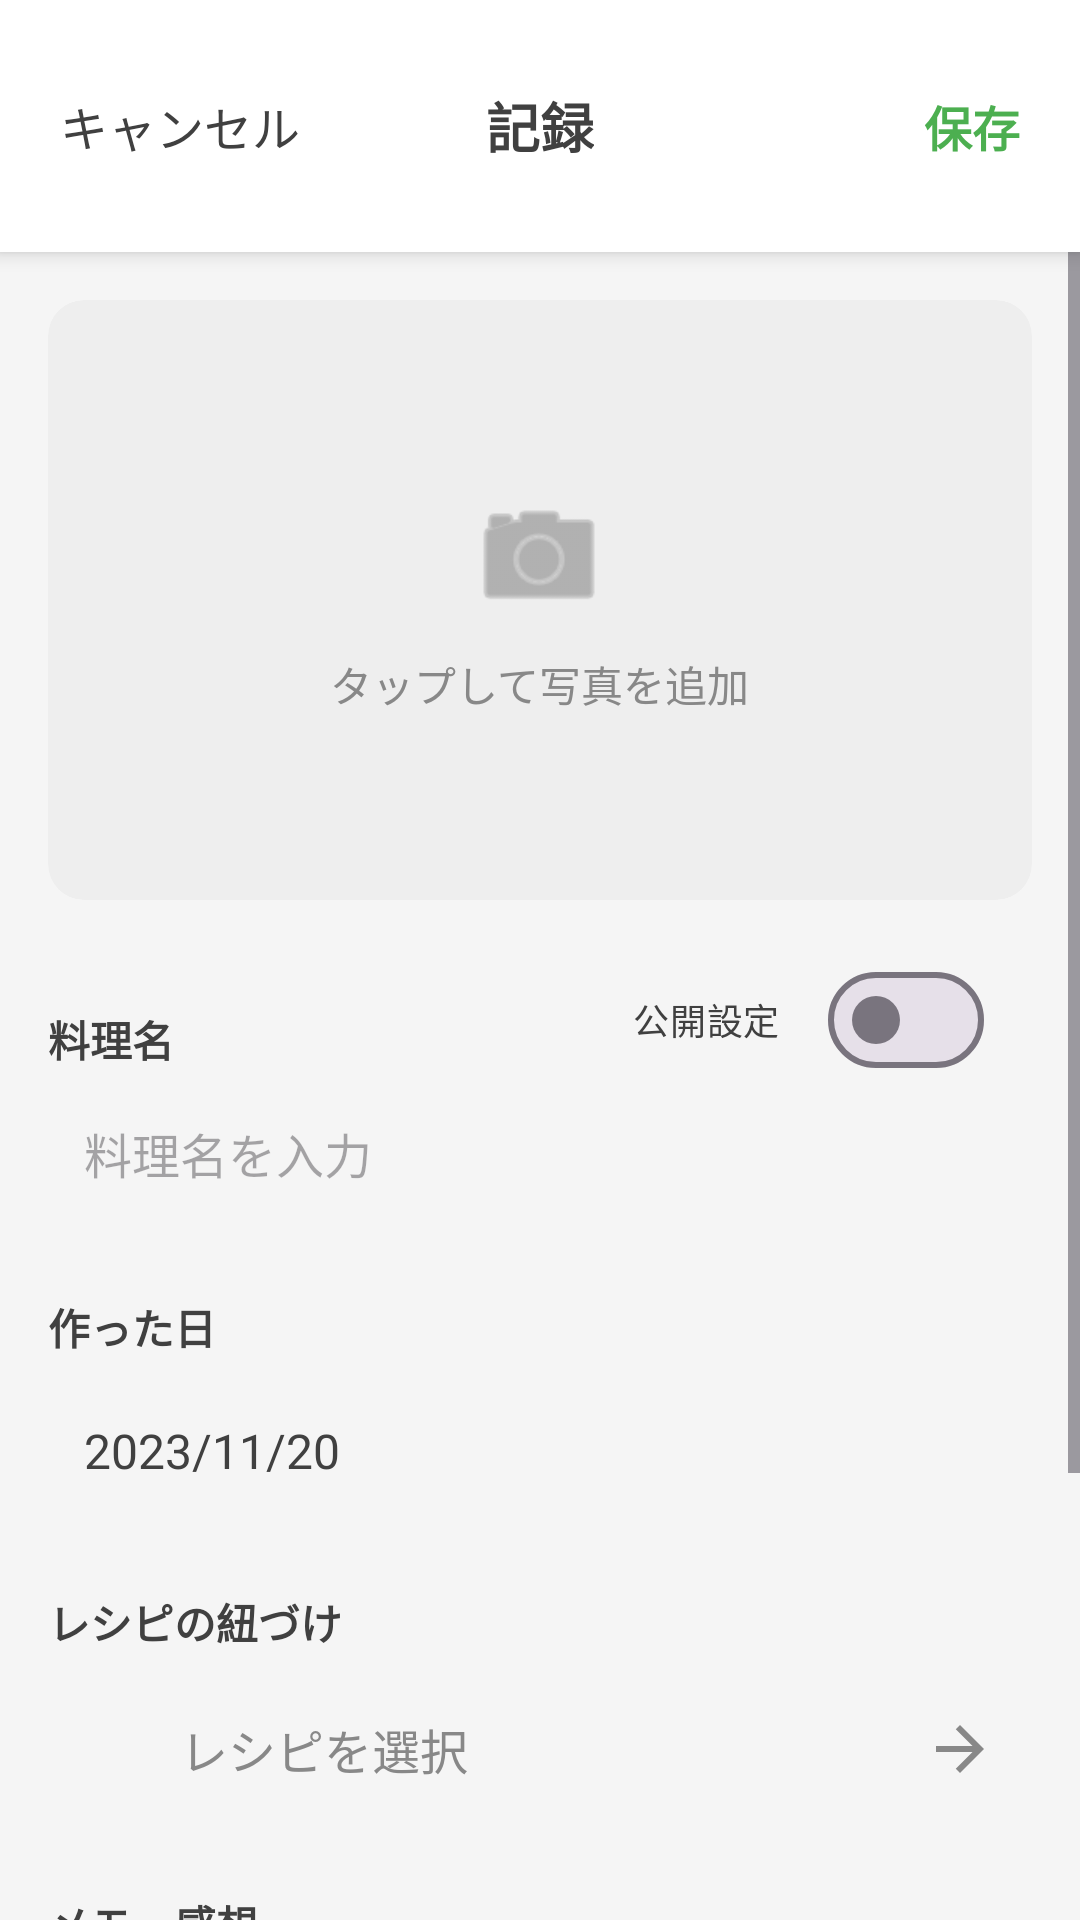

Reconstruct the res/layout file that produces this screen, plus the resources it refers to.
<!-- AndroidManifest.xml: application theme Theme.Sotugyo_kenkyu -->
<!-- res/layout/activity_record_input.xml -->
<?xml version="1.0" encoding="utf-8"?>
<androidx.constraintlayout.widget.ConstraintLayout
    xmlns:android="http://schemas.android.com/apk/res/android"
    xmlns:app="http://schemas.android.com/apk/res-auto"
    android:id="@+id/main"
    android:layout_width="match_parent"
    android:layout_height="match_parent"
    android:background="#F5F5F5">

    <androidx.constraintlayout.widget.ConstraintLayout
        android:id="@+id/header"
        android:layout_width="match_parent"
        android:layout_height="wrap_content"
        android:background="@android:color/white"
        android:elevation="4dp"
        android:paddingHorizontal="16dp"
        android:paddingVertical="16dp"
        app:layout_constraintTop_toTopOf="parent">

        <TextView
            android:id="@+id/buttonCancel"
            android:layout_width="wrap_content"
            android:layout_height="48dp"
            android:text="キャンセル"
            android:textColor="#404040"
            android:textSize="16sp"
            android:padding="4dp"
            android:gravity="center"
            app:layout_constraintBottom_toBottomOf="parent"
            app:layout_constraintStart_toStartOf="parent"
            app:layout_constraintTop_toTopOf="parent" />

        <TextView
            android:id="@+id/textTitle"
            android:layout_width="wrap_content"
            android:layout_height="52dp"
            android:text="記録"
            android:textColor="#404040"
            android:textSize="18sp"
            android:textStyle="bold"
            android:gravity="center_vertical"
            app:layout_constraintBottom_toBottomOf="parent"
            app:layout_constraintEnd_toEndOf="parent"
            app:layout_constraintStart_toStartOf="parent"
            app:layout_constraintTop_toTopOf="parent" />

        <TextView
            android:id="@+id/buttonSave"
            android:layout_width="wrap_content"
            android:layout_height="48dp"
            android:text="保存"
            android:textColor="#4CAF50"
            android:textSize="16sp"
            android:textStyle="bold"
            android:padding="4dp"
            android:gravity="center"
            app:layout_constraintBottom_toBottomOf="parent"
            app:layout_constraintEnd_toEndOf="parent"
            app:layout_constraintTop_toTopOf="parent" />

    </androidx.constraintlayout.widget.ConstraintLayout>

    <ScrollView
        android:layout_width="0dp"
        android:layout_height="0dp"
        app:layout_constraintTop_toBottomOf="@+id/header"
        app:layout_constraintBottom_toBottomOf="parent"
        app:layout_constraintStart_toStartOf="parent"
        app:layout_constraintEnd_toEndOf="parent">

        <LinearLayout
            android:layout_width="match_parent"
            android:layout_height="wrap_content"
            android:orientation="vertical"
            android:paddingBottom="64dp">

            <androidx.cardview.widget.CardView
                android:id="@+id/cardPhoto"
                android:layout_width="match_parent"
                android:layout_height="200dp"
                android:layout_margin="16dp"
                app:cardBackgroundColor="#EEEEEE"
                app:cardCornerRadius="12dp"
                app:cardElevation="0dp">

                <ImageView
                    android:id="@+id/imagePhoto"
                    android:layout_width="match_parent"
                    android:layout_height="match_parent"
                    android:scaleType="centerCrop" />

                <LinearLayout
                    android:id="@+id/layoutPhotoPlaceholder"
                    android:layout_width="wrap_content"
                    android:layout_height="wrap_content"
                    android:layout_gravity="center"
                    android:gravity="center"
                    android:orientation="vertical">

                    <ImageView
                        android:layout_width="48dp"
                        android:layout_height="48dp"
                        android:src="@android:drawable/ic_menu_camera"
                        app:tint="#888888" />

                    <TextView
                        android:layout_width="wrap_content"
                        android:layout_height="wrap_content"
                        android:layout_marginTop="8dp"
                        android:text="タップして写真を追加"
                        android:textColor="#888888"
                        android:textSize="14sp" />
                </LinearLayout>
            </androidx.cardview.widget.CardView>

            <androidx.constraintlayout.widget.ConstraintLayout
                android:layout_width="match_parent"
                android:layout_height="wrap_content"
                android:layout_marginHorizontal="16dp"
                android:layout_marginTop="8dp">

                <TextView
                    android:id="@+id/labelMenuName"
                    android:layout_width="wrap_content"
                    android:layout_height="wrap_content"
                    android:layout_marginTop="12dp"
                    android:text="料理名"
                    android:textColor="#404040"
                    android:textStyle="bold"
                    app:layout_constraintBottom_toBottomOf="parent"
                    app:layout_constraintStart_toStartOf="parent"
                    app:layout_constraintTop_toTopOf="parent" />

                <com.google.android.material.materialswitch.MaterialSwitch
                    android:id="@+id/switchPublic"
                    android:layout_width="wrap_content"
                    android:layout_height="30dp"
                    android:layout_marginEnd="16dp"
                    android:text="公開設定"
                    android:textColor="#404040"
                    android:textSize="12sp"
                    app:layout_constraintEnd_toEndOf="parent"
                    app:layout_constraintTop_toTopOf="parent" />

            </androidx.constraintlayout.widget.ConstraintLayout>

            <EditText
                android:id="@+id/inputMenuName"
                android:layout_width="match_parent"
                android:layout_height="wrap_content"
                android:layout_marginHorizontal="16dp"
                android:layout_marginTop="4dp"
                android:background="@drawable/rounded_edittext_bg"
                android:hint="料理名を入力"
                android:padding="12dp"
                android:textColor="#404040"
                android:textSize="16sp"
                android:inputType="text|textNoSuggestions" />

            <TextView
                android:layout_width="wrap_content"
                android:layout_height="wrap_content"
                android:layout_marginStart="16dp"
                android:layout_marginTop="24dp"
                android:text="作った日"
                android:textColor="#404040"
                android:textStyle="bold" />

            <LinearLayout
                android:id="@+id/containerDate"
                android:layout_width="match_parent"
                android:layout_height="wrap_content"
                android:layout_marginHorizontal="16dp"
                android:layout_marginTop="8dp"
                android:background="@drawable/rounded_edittext_bg"
                android:orientation="vertical"
                android:padding="12dp"
                android:clickable="true"
                android:focusable="true">

                <TextView
                    android:id="@+id/textDate"
                    android:layout_width="match_parent"
                    android:layout_height="wrap_content"
                    android:text="2023/11/20"
                    android:textColor="#404040"
                    android:textSize="16sp" />
            </LinearLayout>

            <TextView
                android:layout_width="wrap_content"
                android:layout_height="wrap_content"
                android:layout_marginStart="16dp"
                android:layout_marginTop="24dp"
                android:text="レシピの紐づけ"
                android:textColor="#404040"
                android:textStyle="bold" />

            <LinearLayout
                android:id="@+id/containerRecipe"
                android:layout_width="match_parent"
                android:layout_height="wrap_content"
                android:layout_marginHorizontal="16dp"
                android:layout_marginTop="8dp"
                android:background="@drawable/rounded_edittext_bg"
                android:gravity="center_vertical"
                android:orientation="horizontal"
                android:padding="12dp"
                android:clickable="true"
                android:focusable="true">

                <ImageView
                    android:layout_width="24dp"
                    android:layout_height="24dp"
                    android:src="@drawable/search"
                    app:tint="#888888"/>

                <TextView
                    android:id="@+id/textRecipeName"
                    android:layout_width="0dp"
                    android:layout_height="wrap_content"
                    android:layout_weight="1"
                    android:layout_marginStart="8dp"
                    android:text="レシピを選択"
                    android:textColor="#888888"
                    android:textSize="16sp" />

                <ImageView
                    android:layout_width="24dp"
                    android:layout_height="24dp"
                    android:src="@drawable/outline_arrow_back_24"
                    android:rotation="180"
                    app:tint="#888888"/>
            </LinearLayout>

            <TextView
                android:layout_width="wrap_content"
                android:layout_height="wrap_content"
                android:layout_marginStart="16dp"
                android:layout_marginTop="24dp"
                android:text="メモ・感想"
                android:textColor="#404040"
                android:textStyle="bold" />

            <EditText
                android:id="@+id/inputMemo"
                android:layout_width="match_parent"
                android:layout_height="120dp"
                android:layout_marginHorizontal="16dp"
                android:layout_marginTop="8dp"
                android:background="@drawable/rounded_edittext_bg"
                android:gravity="top|start"
                android:hint="メモを入力"
                android:padding="12dp"
                android:textColor="#404040"
                android:textSize="16sp"
                android:inputType="textMultiLine|textNoSuggestions" />

        </LinearLayout>
    </ScrollView>

    <FrameLayout
        android:id="@+id/loadingOverlay"
        android:layout_width="match_parent"
        android:layout_height="match_parent"
        android:background="#80000000"
        android:clickable="true"
        android:focusable="true"
        android:visibility="gone"
        android:elevation="10dp">

        <ProgressBar
            android:layout_width="wrap_content"
            android:layout_height="wrap_content"
            android:layout_gravity="center"
            android:indeterminateTint="@android:color/white" />

        <TextView
            android:layout_width="wrap_content"
            android:layout_height="wrap_content"
            android:layout_gravity="center"
            android:layout_marginTop="32dp"
            android:text="保存中..."
            android:textColor="@android:color/white"
            android:textSize="18sp"
            android:textStyle="bold" />
    </FrameLayout>
</androidx.constraintlayout.widget.ConstraintLayout>
<!-- resources referenced by this layout -->
<resources>
  <!-- drawable outline_arrow_back_24 (drawable) -->
  <vector xmlns:android="http://schemas.android.com/apk/res/android"
      android:width="24dp"
      android:height="24dp"
      android:viewportWidth="24"
      android:viewportHeight="24"
      android:tint="#404040">
      <path
          android:fillColor="@android:color/white"
          android:pathData="M20,11H7.83l5.59,-5.59L12,4l-8,8l8,8l1.41,-1.41L7.83,13H20v-2z"/>
  </vector>
  <style name="Theme.Sotugyo_kenkyu" parent="Base.Theme.Sotugyo_kenkyu" />
  <style name="Base.Theme.Sotugyo_kenkyu" parent="Theme.Material3.DayNight.NoActionBar">
      </style>
</resources>
